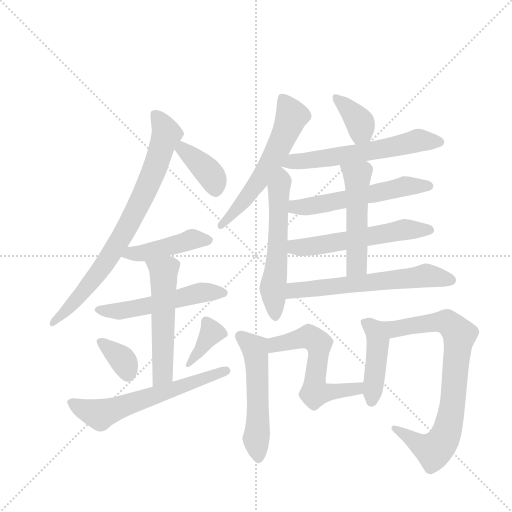
t = 0.00 s
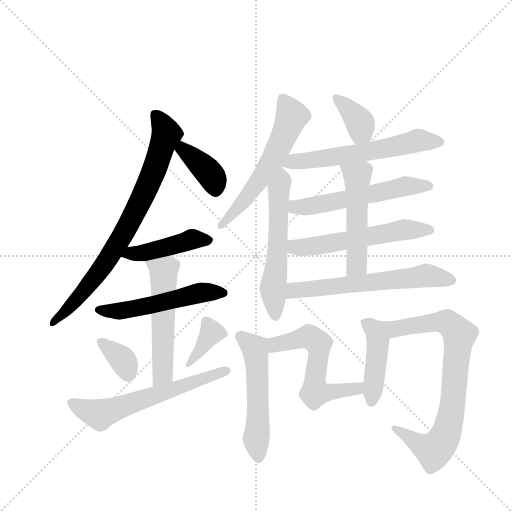
t = 2.76 s
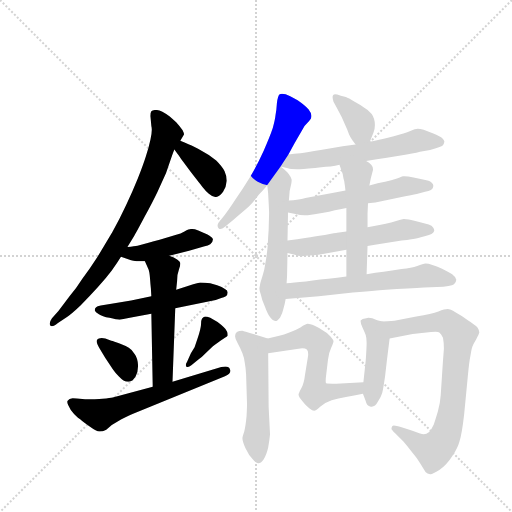
t = 5.51 s
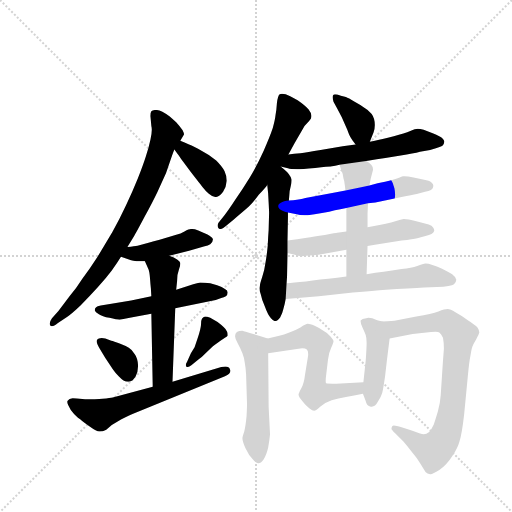
t = 8.27 s
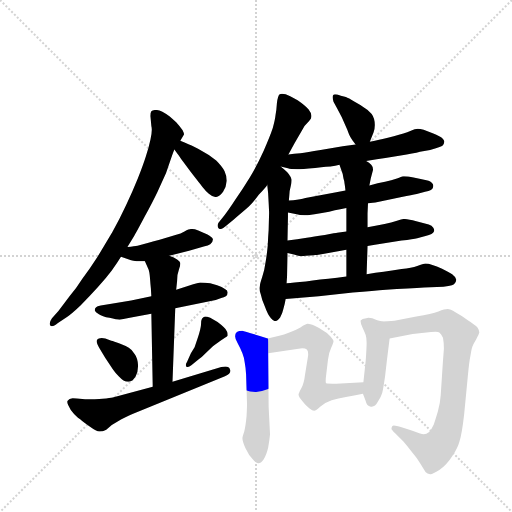
t = 11.02 s
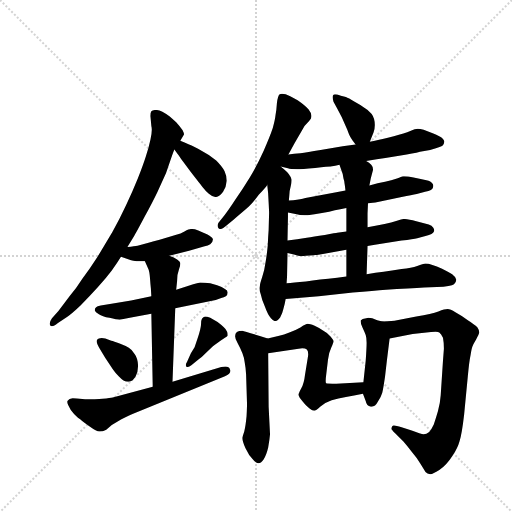
t = 13.78 s

The animated SVG that drew these frames (rendered in a browser with its animation timeline set to each time). Animation: 20 CSS @keyframes rules; one cycle of 13.78 s.

<svg version="1.1" viewBox="0 0 1024 1024" xmlns="http://www.w3.org/2000/svg">
  <g stroke="lightgray" stroke-dasharray="1,1" stroke-width="1" transform="scale(4, 4)">
    <line x1="0" y1="0" x2="256" y2="256"></line>
    <line x1="256" y1="0" x2="0" y2="256"></line>
    <line x1="128" y1="0" x2="128" y2="256"></line>
    <line x1="0" y1="128" x2="256" y2="128"></line>
  </g>
  <g transform="scale(0.92, -0.92) translate(60, -900)">
    <style type="text/css">
      
        @keyframes keyframes0 {
          from {
            stroke: blue;
            stroke-dashoffset: 793;
            stroke-width: 128;
          }
          72% {
            animation-timing-function: step-end;
            stroke: blue;
            stroke-dashoffset: 0;
            stroke-width: 128;
          }
          to {
            stroke: black;
            stroke-width: 1024;
          }
        }
        #make-me-a-hanzi-animation-0 {
          animation: keyframes0 0.8953450520833334s both;
          animation-delay: 0s;
          animation-timing-function: linear;
        }
      
        @keyframes keyframes1 {
          from {
            stroke: blue;
            stroke-dashoffset: 384;
            stroke-width: 128;
          }
          56% {
            animation-timing-function: step-end;
            stroke: blue;
            stroke-dashoffset: 0;
            stroke-width: 128;
          }
          to {
            stroke: black;
            stroke-width: 1024;
          }
        }
        #make-me-a-hanzi-animation-1 {
          animation: keyframes1 0.5625s both;
          animation-delay: 0.8953450520833334s;
          animation-timing-function: linear;
        }
      
        @keyframes keyframes2 {
          from {
            stroke: blue;
            stroke-dashoffset: 443;
            stroke-width: 128;
          }
          59% {
            animation-timing-function: step-end;
            stroke: blue;
            stroke-dashoffset: 0;
            stroke-width: 128;
          }
          to {
            stroke: black;
            stroke-width: 1024;
          }
        }
        #make-me-a-hanzi-animation-2 {
          animation: keyframes2 0.6105143229166666s both;
          animation-delay: 1.4578450520833335s;
          animation-timing-function: linear;
        }
      
        @keyframes keyframes3 {
          from {
            stroke: blue;
            stroke-dashoffset: 532;
            stroke-width: 128;
          }
          63% {
            animation-timing-function: step-end;
            stroke: blue;
            stroke-dashoffset: 0;
            stroke-width: 128;
          }
          to {
            stroke: black;
            stroke-width: 1024;
          }
        }
        #make-me-a-hanzi-animation-3 {
          animation: keyframes3 0.6829427083333334s both;
          animation-delay: 2.068359375s;
          animation-timing-function: linear;
        }
      
        @keyframes keyframes4 {
          from {
            stroke: blue;
            stroke-dashoffset: 543;
            stroke-width: 128;
          }
          64% {
            animation-timing-function: step-end;
            stroke: blue;
            stroke-dashoffset: 0;
            stroke-width: 128;
          }
          to {
            stroke: black;
            stroke-width: 1024;
          }
        }
        #make-me-a-hanzi-animation-4 {
          animation: keyframes4 0.69189453125s both;
          animation-delay: 2.7513020833333335s;
          animation-timing-function: linear;
        }
      
        @keyframes keyframes5 {
          from {
            stroke: blue;
            stroke-dashoffset: 355;
            stroke-width: 128;
          }
          54% {
            animation-timing-function: step-end;
            stroke: blue;
            stroke-dashoffset: 0;
            stroke-width: 128;
          }
          to {
            stroke: black;
            stroke-width: 1024;
          }
        }
        #make-me-a-hanzi-animation-5 {
          animation: keyframes5 0.5388997395833334s both;
          animation-delay: 3.4431966145833335s;
          animation-timing-function: linear;
        }
      
        @keyframes keyframes6 {
          from {
            stroke: blue;
            stroke-dashoffset: 374;
            stroke-width: 128;
          }
          55% {
            animation-timing-function: step-end;
            stroke: blue;
            stroke-dashoffset: 0;
            stroke-width: 128;
          }
          to {
            stroke: black;
            stroke-width: 1024;
          }
        }
        #make-me-a-hanzi-animation-6 {
          animation: keyframes6 0.5543619791666666s both;
          animation-delay: 3.982096354166667s;
          animation-timing-function: linear;
        }
      
        @keyframes keyframes7 {
          from {
            stroke: blue;
            stroke-dashoffset: 616;
            stroke-width: 128;
          }
          67% {
            animation-timing-function: step-end;
            stroke: blue;
            stroke-dashoffset: 0;
            stroke-width: 128;
          }
          to {
            stroke: black;
            stroke-width: 1024;
          }
        }
        #make-me-a-hanzi-animation-7 {
          animation: keyframes7 0.7513020833333334s both;
          animation-delay: 4.536458333333334s;
          animation-timing-function: linear;
        }
      
        @keyframes keyframes8 {
          from {
            stroke: blue;
            stroke-dashoffset: 589;
            stroke-width: 128;
          }
          66% {
            animation-timing-function: step-end;
            stroke: blue;
            stroke-dashoffset: 0;
            stroke-width: 128;
          }
          to {
            stroke: black;
            stroke-width: 1024;
          }
        }
        #make-me-a-hanzi-animation-8 {
          animation: keyframes8 0.7293294270833334s both;
          animation-delay: 5.287760416666667s;
          animation-timing-function: linear;
        }
      
        @keyframes keyframes9 {
          from {
            stroke: blue;
            stroke-dashoffset: 573;
            stroke-width: 128;
          }
          65% {
            animation-timing-function: step-end;
            stroke: blue;
            stroke-dashoffset: 0;
            stroke-width: 128;
          }
          to {
            stroke: black;
            stroke-width: 1024;
          }
        }
        #make-me-a-hanzi-animation-9 {
          animation: keyframes9 0.71630859375s both;
          animation-delay: 6.01708984375s;
          animation-timing-function: linear;
        }
      
        @keyframes keyframes10 {
          from {
            stroke: blue;
            stroke-dashoffset: 371;
            stroke-width: 128;
          }
          55% {
            animation-timing-function: step-end;
            stroke: blue;
            stroke-dashoffset: 0;
            stroke-width: 128;
          }
          to {
            stroke: black;
            stroke-width: 1024;
          }
        }
        #make-me-a-hanzi-animation-10 {
          animation: keyframes10 0.5519205729166666s both;
          animation-delay: 6.7333984375s;
          animation-timing-function: linear;
        }
      
        @keyframes keyframes11 {
          from {
            stroke: blue;
            stroke-dashoffset: 601;
            stroke-width: 128;
          }
          66% {
            animation-timing-function: step-end;
            stroke: blue;
            stroke-dashoffset: 0;
            stroke-width: 128;
          }
          to {
            stroke: black;
            stroke-width: 1024;
          }
        }
        #make-me-a-hanzi-animation-11 {
          animation: keyframes11 0.7390950520833334s both;
          animation-delay: 7.285319010416667s;
          animation-timing-function: linear;
        }
      
        @keyframes keyframes12 {
          from {
            stroke: blue;
            stroke-dashoffset: 563;
            stroke-width: 128;
          }
          65% {
            animation-timing-function: step-end;
            stroke: blue;
            stroke-dashoffset: 0;
            stroke-width: 128;
          }
          to {
            stroke: black;
            stroke-width: 1024;
          }
        }
        #make-me-a-hanzi-animation-12 {
          animation: keyframes12 0.7081705729166666s both;
          animation-delay: 8.0244140625s;
          animation-timing-function: linear;
        }
      
        @keyframes keyframes13 {
          from {
            stroke: blue;
            stroke-dashoffset: 567;
            stroke-width: 128;
          }
          65% {
            animation-timing-function: step-end;
            stroke: blue;
            stroke-dashoffset: 0;
            stroke-width: 128;
          }
          to {
            stroke: black;
            stroke-width: 1024;
          }
        }
        #make-me-a-hanzi-animation-13 {
          animation: keyframes13 0.71142578125s both;
          animation-delay: 8.732584635416666s;
          animation-timing-function: linear;
        }
      
        @keyframes keyframes14 {
          from {
            stroke: blue;
            stroke-dashoffset: 509;
            stroke-width: 128;
          }
          62% {
            animation-timing-function: step-end;
            stroke: blue;
            stroke-dashoffset: 0;
            stroke-width: 128;
          }
          to {
            stroke: black;
            stroke-width: 1024;
          }
        }
        #make-me-a-hanzi-animation-14 {
          animation: keyframes14 0.6642252604166666s both;
          animation-delay: 9.444010416666666s;
          animation-timing-function: linear;
        }
      
        @keyframes keyframes15 {
          from {
            stroke: blue;
            stroke-dashoffset: 616;
            stroke-width: 128;
          }
          67% {
            animation-timing-function: step-end;
            stroke: blue;
            stroke-dashoffset: 0;
            stroke-width: 128;
          }
          to {
            stroke: black;
            stroke-width: 1024;
          }
        }
        #make-me-a-hanzi-animation-15 {
          animation: keyframes15 0.7513020833333334s both;
          animation-delay: 10.108235677083332s;
          animation-timing-function: linear;
        }
      
        @keyframes keyframes16 {
          from {
            stroke: blue;
            stroke-dashoffset: 534;
            stroke-width: 128;
          }
          63% {
            animation-timing-function: step-end;
            stroke: blue;
            stroke-dashoffset: 0;
            stroke-width: 128;
          }
          to {
            stroke: black;
            stroke-width: 1024;
          }
        }
        #make-me-a-hanzi-animation-16 {
          animation: keyframes16 0.6845703125s both;
          animation-delay: 10.859537760416666s;
          animation-timing-function: linear;
        }
      
        @keyframes keyframes17 {
          from {
            stroke: blue;
            stroke-dashoffset: 581;
            stroke-width: 128;
          }
          65% {
            animation-timing-function: step-end;
            stroke: blue;
            stroke-dashoffset: 0;
            stroke-width: 128;
          }
          to {
            stroke: black;
            stroke-width: 1024;
          }
        }
        #make-me-a-hanzi-animation-17 {
          animation: keyframes17 0.7228190104166666s both;
          animation-delay: 11.544108072916666s;
          animation-timing-function: linear;
        }
      
        @keyframes keyframes18 {
          from {
            stroke: blue;
            stroke-dashoffset: 444;
            stroke-width: 128;
          }
          59% {
            animation-timing-function: step-end;
            stroke: blue;
            stroke-dashoffset: 0;
            stroke-width: 128;
          }
          to {
            stroke: black;
            stroke-width: 1024;
          }
        }
        #make-me-a-hanzi-animation-18 {
          animation: keyframes18 0.611328125s both;
          animation-delay: 12.266927083333332s;
          animation-timing-function: linear;
        }
      
        @keyframes keyframes19 {
          from {
            stroke: blue;
            stroke-dashoffset: 794;
            stroke-width: 128;
          }
          72% {
            animation-timing-function: step-end;
            stroke: blue;
            stroke-dashoffset: 0;
            stroke-width: 128;
          }
          to {
            stroke: black;
            stroke-width: 1024;
          }
        }
        #make-me-a-hanzi-animation-19 {
          animation: keyframes19 0.8961588541666666s both;
          animation-delay: 12.878255208333332s;
          animation-timing-function: linear;
        }
      
    </style>
    
      <path d="M 217 363 L 231 386 Q 235 392 254 428 Q 273 463 282 482 L 301 524 L 312 556 Q 314 562 319 575 L 332 594 L 339 606 Q 340 607 340 608 Q 340 611 337 617 Q 331 625 323 634 Q 315 642 309 647 Q 302 652 293 657 Q 285 661 279 661 L 277 661 Q 271 660 269 658 Q 267 655 267 648 L 269 626 Q 270 622 270 618 Q 270 609 267 596 Q 263 577 257 560 Q 252 544 240 513 Q 228 483 214 454 Q 200 424 184 395 L 151 340 Q 135 315 119 294 Q 105 272 92 257 L 67 224 L 53 208 Q 48 201 48 196 Q 48 194 49 193 Q 50 191 53 191 Q 57 191 66 198 L 84 210 Q 94 216 115 236 Q 135 256 153 276 Q 171 296 183 312 Q 195 329 203 342 L 217 363 Z" fill="lightgray"></path>
    
      <path d="M 319 575 L 327 564 Q 331 558 354 527 Q 378 496 383 490 Q 387 484 394 479 Q 402 472 408 472 L 410 472 Q 417 472 425 483 Q 432 494 433 507 Q 433 517 428 528 Q 423 538 410 551 Q 397 563 379 572 Q 361 582 351 586 Q 341 590 332 594 C 305 606 301 599 319 575 Z" fill="lightgray"></path>
    
      <path d="M 203 342 L 225 334 Q 229 333 237 332 L 255 332 L 308 344 L 351 355 L 383 364 Q 393 366 397 369 Q 403 374 403 380 Q 401 384 391 390 Q 381 395 371 399 Q 363 402 358 402 L 355 402 Q 351 402 341 397 Q 332 392 325 390 L 287 379 Q 275 376 261 372 L 239 366 Q 233 365 217 363 C 187 359 175 352 203 342 Z" fill="lightgray"></path>
    
      <path d="M 269 256 L 225 247 L 179 239 L 159 236 Q 151 235 149 232 Q 146 230 146 226 L 146 225 Q 147 221 155 217 Q 162 212 178 209 Q 194 205 200 205 L 225 210 L 269 218 L 321 230 L 409 248 L 421 252 Q 427 254 431 256 Q 435 259 435 264 Q 435 269 429 272 Q 423 276 412 280 L 397 284 Q 385 286 375 286 Q 369 285 360 282 L 345 277 L 323 270 L 269 256 Z" fill="lightgray"></path>
    
      <path d="M 255 332 L 263 314 Q 265 309 266 296 Q 267 282 268 273 L 269 256 L 269 218 L 272 59 C 273 29 314 40 315 70 L 321 230 L 323 270 L 325 289 Q 325 304 329 314 Q 332 322 332 326 L 332 328 Q 331 332 325 336 Q 319 340 308 344 C 280 355 243 359 255 332 Z" fill="lightgray"></path>
    
      <path d="M 151 161 Q 150 160 150 158 Q 150 156 152 151 Q 155 144 169 122 L 186 96 Q 190 90 198 82 Q 209 70 218 70 L 220 70 Q 229 71 235 82 Q 240 91 240 103 L 240 107 Q 239 122 233 130 Q 227 140 220 144 Q 213 148 200 153 Q 187 158 182 159 L 169 164 Q 164 165 161 165 Q 157 165 155 164 Q 151 162 151 161 Z" fill="lightgray"></path>
    
      <path d="M 372 119 Q 377 122 388 133 Q 399 144 405 149 L 420 160 L 429 166 Q 433 168 435 170 L 435 173 Q 435 175 434 178 Q 432 184 426 189 Q 421 194 413 200 L 397 209 Q 390 212 386 212 Q 384 212 383 211 Q 380 209 379 207 Q 377 204 377 194 Q 376 183 370 166 L 363 145 L 355 132 L 347 114 Q 344 109 344 106 Q 344 104 345 103 Q 346 102 347 102 Q 350 102 356 106 L 372 119 Z" fill="lightgray"></path>
    
      <path d="M 272 59 L 185 36 Q 180 35 163 33 Q 147 32 143 32 L 125 32 L 113 33 Q 99 34 98 34 Q 90 33 87 29 Q 86 28 86 26 Q 86 23 89 18 Q 92 10 101 0 Q 111 -10 115 -12 Q 118 -15 135 -27 Q 150 -38 156 -38 L 157 -38 Q 163 -38 171 -34 L 183 -24 L 203 -12 Q 219 -4 228 0 L 429 82 Q 441 87 441 94 Q 441 95 440 97 Q 438 103 430 103 Q 426 103 421 102 L 315 70 L 272 59 Z" fill="lightgray"></path>
    
      <path d="M 567 564 L 580 588 L 602 626 L 612 637 Q 617 642 617 646 L 617 649 Q 617 654 611 662 Q 603 671 587 682 Q 570 692 561 695 Q 556 696 553 696 Q 550 696 548 695 Q 544 692 542 676 Q 541 660 539 650 Q 538 640 533 622 Q 527 604 513 572 Q 499 541 483 514 Q 467 488 451 465 Q 436 442 428 432 L 415 416 Q 413 413 413 410 Q 413 407 415 404 Q 417 402 419 402 Q 423 402 429 407 L 447 422 Q 471 442 481 451 Q 491 461 503 477 Q 517 492 521 498 L 550 538 L 567 564 Z" fill="lightgray"></path>
    
      <path d="M 521 498 L 523 479 Q 523 478 524 460 Q 525 442 525 437 L 524 400 Q 523 387 522 366 Q 520 345 517 328 Q 515 312 510 298 Q 505 283 505 279 Q 504 276 504 273 Q 504 267 507 260 Q 509 249 516 233 Q 522 216 529 208 Q 534 202 538 202 L 539 202 Q 543 202 549 210 Q 554 218 556 228 Q 559 238 561 250 L 563 284 L 564 299 L 565 350 L 565 377 L 566 429 L 566 438 L 568 464 L 569 476 Q 569 484 572 495 Q 574 503 574 507 L 574 510 Q 573 514 568 521 Q 563 528 550 538 C 527 557 518 528 521 498 Z" fill="lightgray"></path>
    
      <path d="M 744 592 L 752 612 Q 755 619 755 628 Q 755 642 748 652 Q 740 662 732 666 Q 724 672 711 679 Q 697 687 692 689 L 681 692 Q 672 695 668 695 Q 666 695 665 694 Q 663 692 663 689 Q 663 685 665 679 L 673 664 L 683 645 L 695 618 Q 700 604 703 600 Q 705 596 713 586 C 732 562 733 564 744 592 Z" fill="lightgray"></path>
    
      <path d="M 713 586 L 685 582 L 637 574 Q 607 569 593 567 Q 579 566 567 564 C 537 560 521 545 550 538 L 566 534 Q 571 532 586 532 Q 595 532 625 535 Q 655 538 659 538 Q 663 539 678 542 L 736 550 L 759 554 Q 782 557 811 562 Q 839 566 853 570 L 875 574 Q 899 580 903 584 Q 906 589 906 593 Q 905 596 901 600 Q 896 604 882 610 L 861 618 Q 853 620 848 620 Q 843 620 832 615 Q 820 610 796 604 Q 773 598 764 596 Q 756 594 744 592 L 713 586 Z" fill="lightgray"></path>
    
      <path d="M 740 458 L 756 460 L 813 472 Q 836 476 846 478 L 864 483 Q 881 487 881 492 Q 882 494 882 496 Q 882 499 880 501 Q 877 506 867 508 Q 856 510 839 514 Q 826 517 819 517 L 816 517 Q 813 516 803 512 Q 791 508 777 505 Q 762 502 743 497 L 691 486 L 671 482 L 639 476 Q 607 470 598 468 Q 588 466 568 464 C 538 461 537 444 566 438 L 585 434 Q 591 432 602 432 L 609 432 Q 623 434 640 437 Q 657 440 668 443 Q 679 445 693 448 L 740 458 Z" fill="lightgray"></path>
    
      <path d="M 739 365 L 755 368 L 813 377 Q 839 380 847 382 L 865 387 Q 882 391 883 396 Q 884 398 884 399 Q 884 402 882 405 Q 879 410 872 412 L 845 419 Q 826 424 818 424 Q 815 424 803 420 Q 791 416 776 413 Q 761 410 739 406 L 693 397 L 673 394 Q 671 394 646 389 Q 621 385 607 383 L 586 380 L 565 377 C 535 373 536 357 565 350 L 581 346 Q 588 343 596 343 Q 600 343 605 344 Q 621 344 642 348 L 693 357 L 739 365 Z" fill="lightgray"></path>
    
      <path d="M 737 304 L 739 365 L 739 406 L 739 436 L 740 458 L 743 497 L 746 512 L 751 531 Q 751 538 747 542 Q 743 546 736 550 C 711 567 668 570 678 542 L 685 522 Q 686 516 687 511 Q 689 506 689 501 Q 690 496 691 486 L 693 448 L 693 397 L 693 357 L 693 299 C 693 269 736 274 737 304 Z" fill="lightgray"></path>
    
      <path d="M 561 250 L 633 256 L 707 264 Q 753 268 779 270 Q 803 272 826 273 Q 848 274 862 275 L 890 276 Q 921 277 927 282 Q 932 288 932 292 Q 931 298 923 304 Q 913 310 901 316 Q 889 322 880 324 Q 871 327 865 327 Q 860 326 847 322 Q 835 318 813 315 Q 791 312 774 309 Q 757 307 737 304 L 693 299 L 673 296 Q 633 292 605 288 Q 577 286 563 284 C 533 280 531 248 561 250 Z" fill="lightgray"></path>
    
      <path d="M 522 164 L 503 170 Q 471 180 467 181 Q 459 181 455 178 Q 451 175 451 169 Q 451 163 457 153 Q 463 142 467 132 Q 471 122 472 112 Q 474 102 475 86 L 477 22 Q 477 15 476 -5 Q 474 -26 471 -38 Q 467 -50 467 -52 Q 467 -60 474 -75 Q 481 -90 489 -98 Q 496 -107 501 -107 L 502 -107 Q 508 -107 513 -99 Q 519 -90 523 -73 Q 526 -56 527 -44 L 524 16 L 523 132 C 523 162 523 164 522 164 Z" fill="lightgray"></path>
    
      <path d="M 523 132 L 589 142 Q 594 143 597 143 Q 604 143 607 140 Q 610 137 610 130 Q 610 127 609 122 L 603 85 Q 601 67 595 56 Q 589 45 589 42 Q 589 38 598 27 Q 607 16 613 12 Q 619 7 623 7 Q 627 8 636 16 Q 646 25 661 30 Q 675 34 692 37 Q 709 40 729 44 C 758 50 760 71 730 69 L 671 66 Q 651 66 649 67 Q 648 68 648 72 Q 648 77 649 84 L 653 118 Q 655 134 660 144 Q 665 155 665 158 Q 665 161 659 168 Q 653 176 643 181 Q 635 187 624 192 Q 613 196 609 196 Q 605 196 593 188 Q 581 181 569 177 Q 557 172 547 170 L 522 164 C 493 157 493 128 523 132 Z" fill="lightgray"></path>
    
      <path d="M 729 44 L 735 28 Q 737 17 746 16 L 748 16 Q 756 16 761 26 Q 769 38 771 46 Q 773 54 777 81 L 781 116 L 787 164 C 791 194 791 196 771 201 L 760 204 Q 748 209 741 209 Q 738 209 736 208 Q 727 207 724 203 L 724 201 Q 724 196 728 188 Q 733 177 735 172 Q 737 166 737 155 Q 737 144 735 116 L 730 69 L 729 44 Z" fill="lightgray"></path>
    
      <path d="M 787 164 L 837 174 L 877 178 Q 883 179 887 179 Q 893 179 895 177 Q 899 174 903 166 Q 905 156 905 142 L 903 116 L 898 40 Q 897 24 892 6 Q 887 -11 883 -23 Q 878 -34 873 -39 Q 867 -44 861 -44 Q 855 -44 835 -36 L 813 -29 Q 801 -25 796 -25 Q 794 -25 793 -26 Q 791 -30 791 -32 Q 791 -34 799 -42 L 817 -60 Q 824 -68 835 -82 Q 847 -96 854 -108 L 865 -126 Q 869 -130 875 -131 L 876 -131 Q 881 -131 895 -122 Q 911 -111 923 -92 Q 935 -74 939 -59 Q 944 -44 949 -1 L 957 82 Q 960 114 963 128 Q 965 142 967 147 Q 969 152 975 162 Q 981 173 982 177 Q 982 182 978 188 Q 973 194 957 204 Q 941 215 930 221 Q 919 228 913 228 Q 907 228 893 223 Q 879 218 845 212 L 803 204 Q 794 202 771 201 C 741 199 758 158 787 164 Z" fill="lightgray"></path>
    
    
      <clipPath id="make-me-a-hanzi-clip-0">
        <path d="M 217 363 L 231 386 Q 235 392 254 428 Q 273 463 282 482 L 301 524 L 312 556 Q 314 562 319 575 L 332 594 L 339 606 Q 340 607 340 608 Q 340 611 337 617 Q 331 625 323 634 Q 315 642 309 647 Q 302 652 293 657 Q 285 661 279 661 L 277 661 Q 271 660 269 658 Q 267 655 267 648 L 269 626 Q 270 622 270 618 Q 270 609 267 596 Q 263 577 257 560 Q 252 544 240 513 Q 228 483 214 454 Q 200 424 184 395 L 151 340 Q 135 315 119 294 Q 105 272 92 257 L 67 224 L 53 208 Q 48 201 48 196 Q 48 194 49 193 Q 50 191 53 191 Q 57 191 66 198 L 84 210 Q 94 216 115 236 Q 135 256 153 276 Q 171 296 183 312 Q 195 329 203 342 L 217 363 Z"></path>
      </clipPath>
      <path clip-path="url(#make-me-a-hanzi-clip-0)" d="M 276 651 L 302 608 L 238 447 L 163 319 L 99 240 L 53 196" fill="none" id="make-me-a-hanzi-animation-0" stroke-dasharray="665 1330" stroke-linecap="round"></path>
    
      <clipPath id="make-me-a-hanzi-clip-1">
        <path d="M 319 575 L 327 564 Q 331 558 354 527 Q 378 496 383 490 Q 387 484 394 479 Q 402 472 408 472 L 410 472 Q 417 472 425 483 Q 432 494 433 507 Q 433 517 428 528 Q 423 538 410 551 Q 397 563 379 572 Q 361 582 351 586 Q 341 590 332 594 C 305 606 301 599 319 575 Z"></path>
      </clipPath>
      <path clip-path="url(#make-me-a-hanzi-clip-1)" d="M 334 586 L 343 570 L 394 525 L 409 486" fill="none" id="make-me-a-hanzi-animation-1" stroke-dasharray="256 512" stroke-linecap="round"></path>
    
      <clipPath id="make-me-a-hanzi-clip-2">
        <path d="M 203 342 L 225 334 Q 229 333 237 332 L 255 332 L 308 344 L 351 355 L 383 364 Q 393 366 397 369 Q 403 374 403 380 Q 401 384 391 390 Q 381 395 371 399 Q 363 402 358 402 L 355 402 Q 351 402 341 397 Q 332 392 325 390 L 287 379 Q 275 376 261 372 L 239 366 Q 233 365 217 363 C 187 359 175 352 203 342 Z"></path>
      </clipPath>
      <path clip-path="url(#make-me-a-hanzi-clip-2)" d="M 210 345 L 258 351 L 355 380 L 392 379" fill="none" id="make-me-a-hanzi-animation-2" stroke-dasharray="315 630" stroke-linecap="round"></path>
    
      <clipPath id="make-me-a-hanzi-clip-3">
        <path d="M 269 256 L 225 247 L 179 239 L 159 236 Q 151 235 149 232 Q 146 230 146 226 L 146 225 Q 147 221 155 217 Q 162 212 178 209 Q 194 205 200 205 L 225 210 L 269 218 L 321 230 L 409 248 L 421 252 Q 427 254 431 256 Q 435 259 435 264 Q 435 269 429 272 Q 423 276 412 280 L 397 284 Q 385 286 375 286 Q 369 285 360 282 L 345 277 L 323 270 L 269 256 Z"></path>
      </clipPath>
      <path clip-path="url(#make-me-a-hanzi-clip-3)" d="M 155 226 L 198 223 L 373 264 L 426 264" fill="none" id="make-me-a-hanzi-animation-3" stroke-dasharray="404 808" stroke-linecap="round"></path>
    
      <clipPath id="make-me-a-hanzi-clip-4">
        <path d="M 255 332 L 263 314 Q 265 309 266 296 Q 267 282 268 273 L 269 256 L 269 218 L 272 59 C 273 29 314 40 315 70 L 321 230 L 323 270 L 325 289 Q 325 304 329 314 Q 332 322 332 326 L 332 328 Q 331 332 325 336 Q 319 340 308 344 C 280 355 243 359 255 332 Z"></path>
      </clipPath>
      <path clip-path="url(#make-me-a-hanzi-clip-4)" d="M 262 330 L 296 310 L 294 93 L 278 67" fill="none" id="make-me-a-hanzi-animation-4" stroke-dasharray="415 830" stroke-linecap="round"></path>
    
      <clipPath id="make-me-a-hanzi-clip-5">
        <path d="M 151 161 Q 150 160 150 158 Q 150 156 152 151 Q 155 144 169 122 L 186 96 Q 190 90 198 82 Q 209 70 218 70 L 220 70 Q 229 71 235 82 Q 240 91 240 103 L 240 107 Q 239 122 233 130 Q 227 140 220 144 Q 213 148 200 153 Q 187 158 182 159 L 169 164 Q 164 165 161 165 Q 157 165 155 164 Q 151 162 151 161 Z"></path>
      </clipPath>
      <path clip-path="url(#make-me-a-hanzi-clip-5)" d="M 157 157 L 207 117 L 219 84" fill="none" id="make-me-a-hanzi-animation-5" stroke-dasharray="227 454" stroke-linecap="round"></path>
    
      <clipPath id="make-me-a-hanzi-clip-6">
        <path d="M 372 119 Q 377 122 388 133 Q 399 144 405 149 L 420 160 L 429 166 Q 433 168 435 170 L 435 173 Q 435 175 434 178 Q 432 184 426 189 Q 421 194 413 200 L 397 209 Q 390 212 386 212 Q 384 212 383 211 Q 380 209 379 207 Q 377 204 377 194 Q 376 183 370 166 L 363 145 L 355 132 L 347 114 Q 344 109 344 106 Q 344 104 345 103 Q 346 102 347 102 Q 350 102 356 106 L 372 119 Z"></path>
      </clipPath>
      <path clip-path="url(#make-me-a-hanzi-clip-6)" d="M 430 172 L 400 177 L 348 106" fill="none" id="make-me-a-hanzi-animation-6" stroke-dasharray="246 492" stroke-linecap="round"></path>
    
      <clipPath id="make-me-a-hanzi-clip-7">
        <path d="M 272 59 L 185 36 Q 180 35 163 33 Q 147 32 143 32 L 125 32 L 113 33 Q 99 34 98 34 Q 90 33 87 29 Q 86 28 86 26 Q 86 23 89 18 Q 92 10 101 0 Q 111 -10 115 -12 Q 118 -15 135 -27 Q 150 -38 156 -38 L 157 -38 Q 163 -38 171 -34 L 183 -24 L 203 -12 Q 219 -4 228 0 L 429 82 Q 441 87 441 94 Q 441 95 440 97 Q 438 103 430 103 Q 426 103 421 102 L 315 70 L 272 59 Z"></path>
      </clipPath>
      <path clip-path="url(#make-me-a-hanzi-clip-7)" d="M 95 25 L 157 -1 L 434 93" fill="none" id="make-me-a-hanzi-animation-7" stroke-dasharray="488 976" stroke-linecap="round"></path>
    
      <clipPath id="make-me-a-hanzi-clip-8">
        <path d="M 567 564 L 580 588 L 602 626 L 612 637 Q 617 642 617 646 L 617 649 Q 617 654 611 662 Q 603 671 587 682 Q 570 692 561 695 Q 556 696 553 696 Q 550 696 548 695 Q 544 692 542 676 Q 541 660 539 650 Q 538 640 533 622 Q 527 604 513 572 Q 499 541 483 514 Q 467 488 451 465 Q 436 442 428 432 L 415 416 Q 413 413 413 410 Q 413 407 415 404 Q 417 402 419 402 Q 423 402 429 407 L 447 422 Q 471 442 481 451 Q 491 461 503 477 Q 517 492 521 498 L 550 538 L 567 564 Z"></path>
      </clipPath>
      <path clip-path="url(#make-me-a-hanzi-clip-8)" d="M 552 689 L 574 648 L 553 595 L 495 496 L 420 409" fill="none" id="make-me-a-hanzi-animation-8" stroke-dasharray="461 922" stroke-linecap="round"></path>
    
      <clipPath id="make-me-a-hanzi-clip-9">
        <path d="M 521 498 L 523 479 Q 523 478 524 460 Q 525 442 525 437 L 524 400 Q 523 387 522 366 Q 520 345 517 328 Q 515 312 510 298 Q 505 283 505 279 Q 504 276 504 273 Q 504 267 507 260 Q 509 249 516 233 Q 522 216 529 208 Q 534 202 538 202 L 539 202 Q 543 202 549 210 Q 554 218 556 228 Q 559 238 561 250 L 563 284 L 564 299 L 565 350 L 565 377 L 566 429 L 566 438 L 568 464 L 569 476 Q 569 484 572 495 Q 574 503 574 507 L 574 510 Q 573 514 568 521 Q 563 528 550 538 C 527 557 518 528 521 498 Z"></path>
      </clipPath>
      <path clip-path="url(#make-me-a-hanzi-clip-9)" d="M 552 529 L 534 277 L 539 213" fill="none" id="make-me-a-hanzi-animation-9" stroke-dasharray="445 890" stroke-linecap="round"></path>
    
      <clipPath id="make-me-a-hanzi-clip-10">
        <path d="M 744 592 L 752 612 Q 755 619 755 628 Q 755 642 748 652 Q 740 662 732 666 Q 724 672 711 679 Q 697 687 692 689 L 681 692 Q 672 695 668 695 Q 666 695 665 694 Q 663 692 663 689 Q 663 685 665 679 L 673 664 L 683 645 L 695 618 Q 700 604 703 600 Q 705 596 713 586 C 732 562 733 564 744 592 Z"></path>
      </clipPath>
      <path clip-path="url(#make-me-a-hanzi-clip-10)" d="M 668 690 L 724 630 L 719 597" fill="none" id="make-me-a-hanzi-animation-10" stroke-dasharray="243 486" stroke-linecap="round"></path>
    
      <clipPath id="make-me-a-hanzi-clip-11">
        <path d="M 713 586 L 685 582 L 637 574 Q 607 569 593 567 Q 579 566 567 564 C 537 560 521 545 550 538 L 566 534 Q 571 532 586 532 Q 595 532 625 535 Q 655 538 659 538 Q 663 539 678 542 L 736 550 L 759 554 Q 782 557 811 562 Q 839 566 853 570 L 875 574 Q 899 580 903 584 Q 906 589 906 593 Q 905 596 901 600 Q 896 604 882 610 L 861 618 Q 853 620 848 620 Q 843 620 832 615 Q 820 610 796 604 Q 773 598 764 596 Q 756 594 744 592 L 713 586 Z"></path>
      </clipPath>
      <path clip-path="url(#make-me-a-hanzi-clip-11)" d="M 556 544 L 750 572 L 851 595 L 896 591" fill="none" id="make-me-a-hanzi-animation-11" stroke-dasharray="473 946" stroke-linecap="round"></path>
    
      <clipPath id="make-me-a-hanzi-clip-12">
        <path d="M 740 458 L 756 460 L 813 472 Q 836 476 846 478 L 864 483 Q 881 487 881 492 Q 882 494 882 496 Q 882 499 880 501 Q 877 506 867 508 Q 856 510 839 514 Q 826 517 819 517 L 816 517 Q 813 516 803 512 Q 791 508 777 505 Q 762 502 743 497 L 691 486 L 671 482 L 639 476 Q 607 470 598 468 Q 588 466 568 464 C 538 461 537 444 566 438 L 585 434 Q 591 432 602 432 L 609 432 Q 623 434 640 437 Q 657 440 668 443 Q 679 445 693 448 L 740 458 Z"></path>
      </clipPath>
      <path clip-path="url(#make-me-a-hanzi-clip-12)" d="M 572 444 L 821 495 L 874 496" fill="none" id="make-me-a-hanzi-animation-12" stroke-dasharray="435 870" stroke-linecap="round"></path>
    
      <clipPath id="make-me-a-hanzi-clip-13">
        <path d="M 739 365 L 755 368 L 813 377 Q 839 380 847 382 L 865 387 Q 882 391 883 396 Q 884 398 884 399 Q 884 402 882 405 Q 879 410 872 412 L 845 419 Q 826 424 818 424 Q 815 424 803 420 Q 791 416 776 413 Q 761 410 739 406 L 693 397 L 673 394 Q 671 394 646 389 Q 621 385 607 383 L 586 380 L 565 377 C 535 373 536 357 565 350 L 581 346 Q 588 343 596 343 Q 600 343 605 344 Q 621 344 642 348 L 693 357 L 739 365 Z"></path>
      </clipPath>
      <path clip-path="url(#make-me-a-hanzi-clip-13)" d="M 571 370 L 582 363 L 610 363 L 821 401 L 877 400" fill="none" id="make-me-a-hanzi-animation-13" stroke-dasharray="439 878" stroke-linecap="round"></path>
    
      <clipPath id="make-me-a-hanzi-clip-14">
        <path d="M 737 304 L 739 365 L 739 406 L 739 436 L 740 458 L 743 497 L 746 512 L 751 531 Q 751 538 747 542 Q 743 546 736 550 C 711 567 668 570 678 542 L 685 522 Q 686 516 687 511 Q 689 506 689 501 Q 690 496 691 486 L 693 448 L 693 397 L 693 357 L 693 299 C 693 269 736 274 737 304 Z"></path>
      </clipPath>
      <path clip-path="url(#make-me-a-hanzi-clip-14)" d="M 686 539 L 716 517 L 717 510 L 716 328 L 700 306" fill="none" id="make-me-a-hanzi-animation-14" stroke-dasharray="381 762" stroke-linecap="round"></path>
    
      <clipPath id="make-me-a-hanzi-clip-15">
        <path d="M 561 250 L 633 256 L 707 264 Q 753 268 779 270 Q 803 272 826 273 Q 848 274 862 275 L 890 276 Q 921 277 927 282 Q 932 288 932 292 Q 931 298 923 304 Q 913 310 901 316 Q 889 322 880 324 Q 871 327 865 327 Q 860 326 847 322 Q 835 318 813 315 Q 791 312 774 309 Q 757 307 737 304 L 693 299 L 673 296 Q 633 292 605 288 Q 577 286 563 284 C 533 280 531 248 561 250 Z"></path>
      </clipPath>
      <path clip-path="url(#make-me-a-hanzi-clip-15)" d="M 568 255 L 580 268 L 868 301 L 920 292" fill="none" id="make-me-a-hanzi-animation-15" stroke-dasharray="488 976" stroke-linecap="round"></path>
    
      <clipPath id="make-me-a-hanzi-clip-16">
        <path d="M 522 164 L 503 170 Q 471 180 467 181 Q 459 181 455 178 Q 451 175 451 169 Q 451 163 457 153 Q 463 142 467 132 Q 471 122 472 112 Q 474 102 475 86 L 477 22 Q 477 15 476 -5 Q 474 -26 471 -38 Q 467 -50 467 -52 Q 467 -60 474 -75 Q 481 -90 489 -98 Q 496 -107 501 -107 L 502 -107 Q 508 -107 513 -99 Q 519 -90 523 -73 Q 526 -56 527 -44 L 524 16 L 523 132 C 523 162 523 164 522 164 Z"></path>
      </clipPath>
      <path clip-path="url(#make-me-a-hanzi-clip-16)" d="M 464 169 L 494 143 L 502 -95" fill="none" id="make-me-a-hanzi-animation-16" stroke-dasharray="406 812" stroke-linecap="round"></path>
    
      <clipPath id="make-me-a-hanzi-clip-17">
        <path d="M 523 132 L 589 142 Q 594 143 597 143 Q 604 143 607 140 Q 610 137 610 130 Q 610 127 609 122 L 603 85 Q 601 67 595 56 Q 589 45 589 42 Q 589 38 598 27 Q 607 16 613 12 Q 619 7 623 7 Q 627 8 636 16 Q 646 25 661 30 Q 675 34 692 37 Q 709 40 729 44 C 758 50 760 71 730 69 L 671 66 Q 651 66 649 67 Q 648 68 648 72 Q 648 77 649 84 L 653 118 Q 655 134 660 144 Q 665 155 665 158 Q 665 161 659 168 Q 653 176 643 181 Q 635 187 624 192 Q 613 196 609 196 Q 605 196 593 188 Q 581 181 569 177 Q 557 172 547 170 L 522 164 C 493 157 493 128 523 132 Z"></path>
      </clipPath>
      <path clip-path="url(#make-me-a-hanzi-clip-17)" d="M 529 138 L 545 153 L 617 166 L 633 154 L 625 46 L 716 55 L 723 63" fill="none" id="make-me-a-hanzi-animation-17" stroke-dasharray="453 906" stroke-linecap="round"></path>
    
      <clipPath id="make-me-a-hanzi-clip-18">
        <path d="M 729 44 L 735 28 Q 737 17 746 16 L 748 16 Q 756 16 761 26 Q 769 38 771 46 Q 773 54 777 81 L 781 116 L 787 164 C 791 194 791 196 771 201 L 760 204 Q 748 209 741 209 Q 738 209 736 208 Q 727 207 724 203 L 724 201 Q 724 196 728 188 Q 733 177 735 172 Q 737 166 737 155 Q 737 144 735 116 L 730 69 L 729 44 Z"></path>
      </clipPath>
      <path clip-path="url(#make-me-a-hanzi-clip-18)" d="M 731 202 L 755 182 L 762 161 L 747 27" fill="none" id="make-me-a-hanzi-animation-18" stroke-dasharray="316 632" stroke-linecap="round"></path>
    
      <clipPath id="make-me-a-hanzi-clip-19">
        <path d="M 787 164 L 837 174 L 877 178 Q 883 179 887 179 Q 893 179 895 177 Q 899 174 903 166 Q 905 156 905 142 L 903 116 L 898 40 Q 897 24 892 6 Q 887 -11 883 -23 Q 878 -34 873 -39 Q 867 -44 861 -44 Q 855 -44 835 -36 L 813 -29 Q 801 -25 796 -25 Q 794 -25 793 -26 Q 791 -30 791 -32 Q 791 -34 799 -42 L 817 -60 Q 824 -68 835 -82 Q 847 -96 854 -108 L 865 -126 Q 869 -130 875 -131 L 876 -131 Q 881 -131 895 -122 Q 911 -111 923 -92 Q 935 -74 939 -59 Q 944 -44 949 -1 L 957 82 Q 960 114 963 128 Q 965 142 967 147 Q 969 152 975 162 Q 981 173 982 177 Q 982 182 978 188 Q 973 194 957 204 Q 941 215 930 221 Q 919 228 913 228 Q 907 228 893 223 Q 879 218 845 212 L 803 204 Q 794 202 771 201 C 741 199 758 158 787 164 Z"></path>
      </clipPath>
      <path clip-path="url(#make-me-a-hanzi-clip-19)" d="M 778 197 L 802 185 L 907 201 L 939 172 L 922 9 L 902 -60 L 882 -78 L 873 -76 L 796 -30" fill="none" id="make-me-a-hanzi-animation-19" stroke-dasharray="666 1332" stroke-linecap="round"></path>
    
  </g>
</svg>
